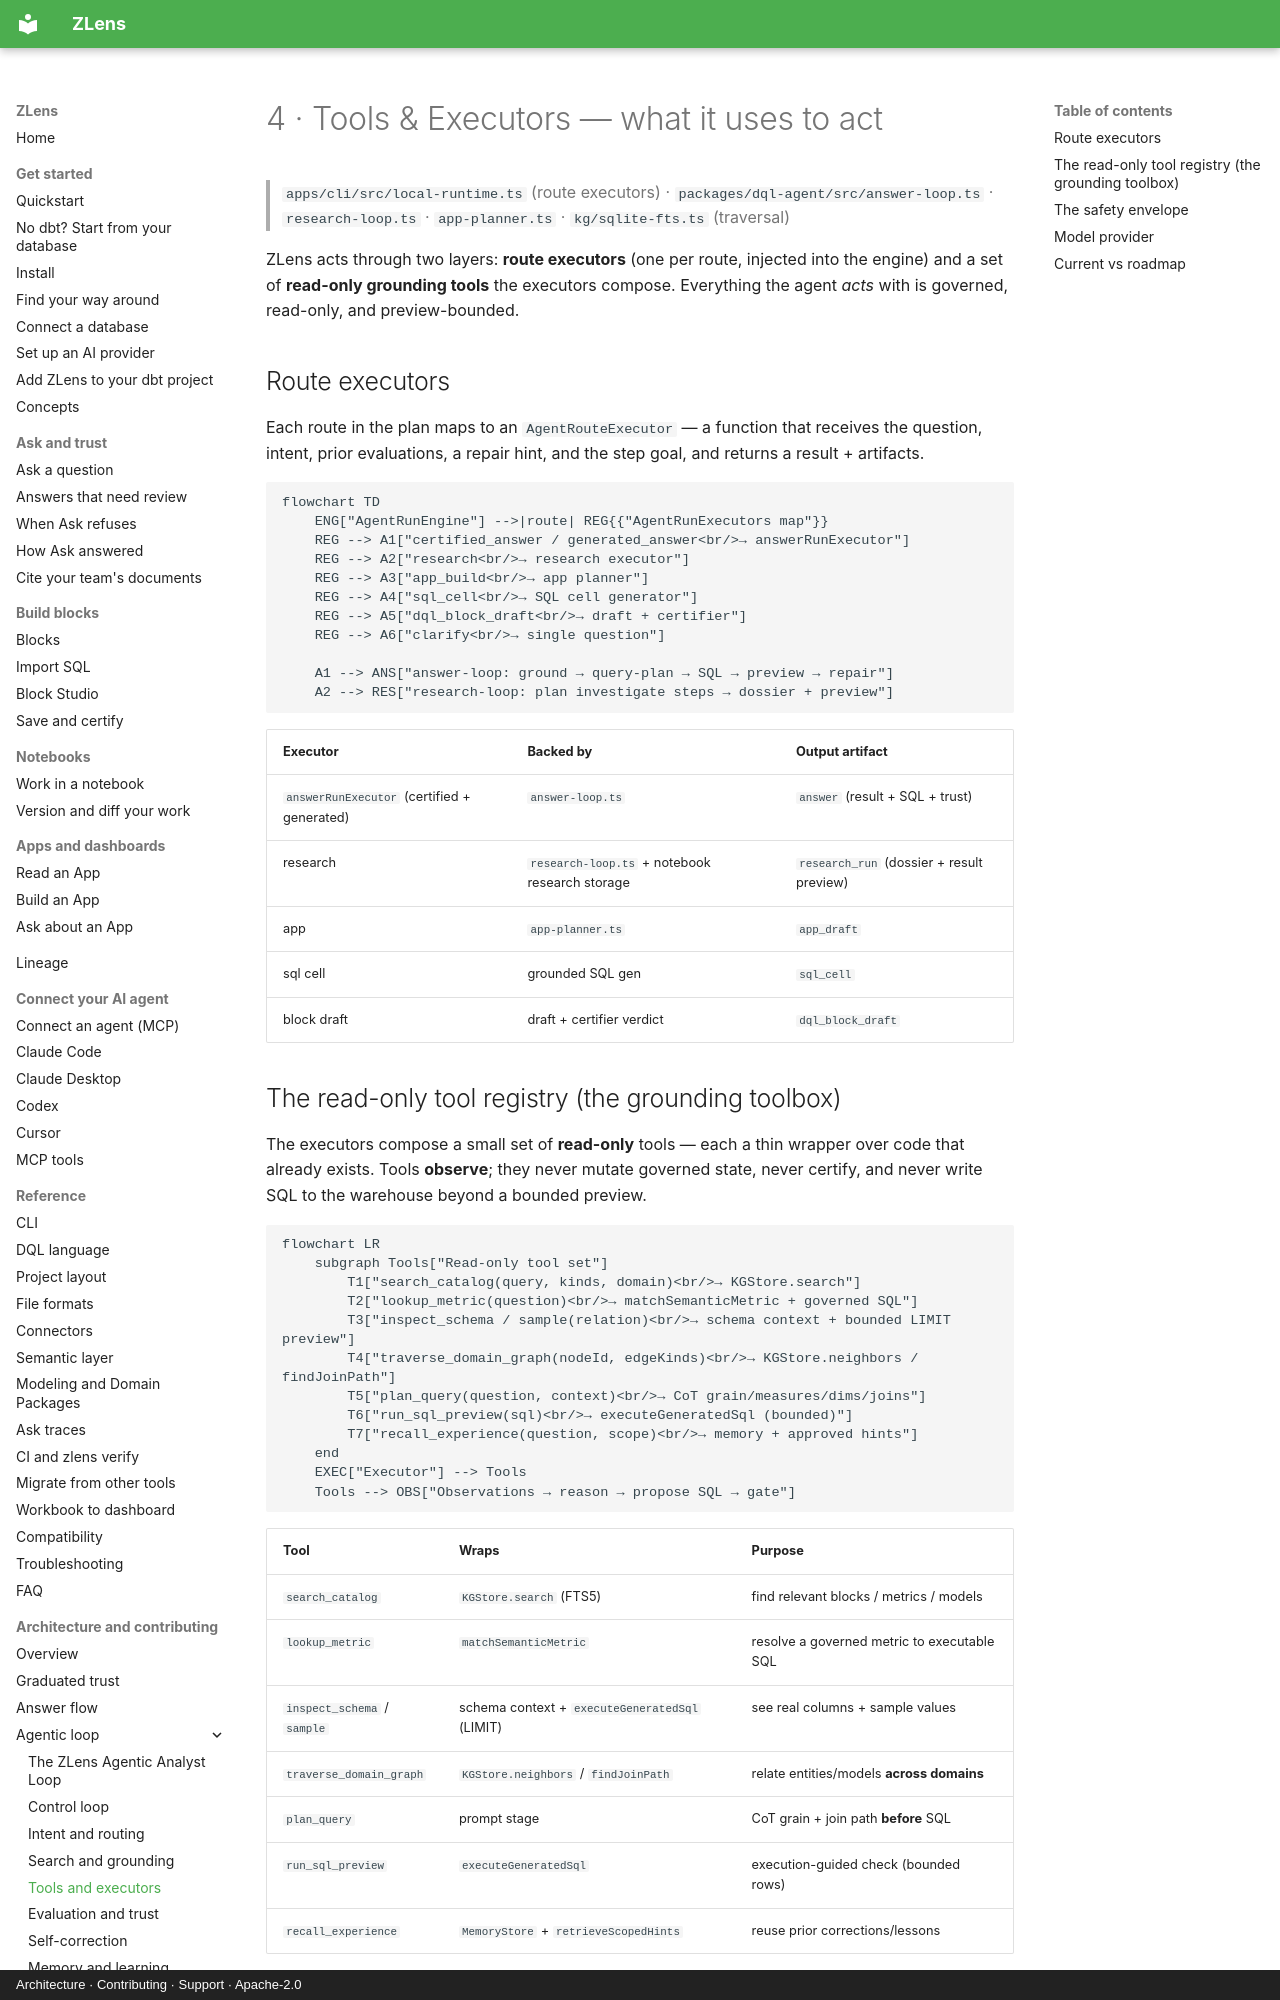

repository: duckcode-ai-labs/dql · page: architecture/agentic-loop/04-tools-and-executors/index.html · generator: mkdocs · copyright: Architecture · Contributing · Support · Apache-2.0

# 4 · Tools & Executors — what it uses to act

> `apps/cli/src/local-runtime.ts` (route executors) · `packages/dql-agent/src/answer-loop.ts` ·
> `research-loop.ts` · `app-planner.ts` · `kg/sqlite-fts.ts` (traversal)

ZLens acts through two layers: **route executors** (one per route, injected into the engine) and a set
of **read-only grounding tools** the executors compose. Everything the agent *acts* with is
governed, read-only, and preview-bounded.

## Route executors

Each route in the plan maps to an `AgentRouteExecutor` — a function that receives the question,
intent, prior evaluations, a repair hint, and the step goal, and returns a result + artifacts.

```mermaid
flowchart TD
    ENG["AgentRunEngine"] -->|route| REG{{"AgentRunExecutors map"}}
    REG --> A1["certified_answer / generated_answer<br/>→ answerRunExecutor"]
    REG --> A2["research<br/>→ research executor"]
    REG --> A3["app_build<br/>→ app planner"]
    REG --> A4["sql_cell<br/>→ SQL cell generator"]
    REG --> A5["dql_block_draft<br/>→ draft + certifier"]
    REG --> A6["clarify<br/>→ single question"]

    A1 --> ANS["answer-loop: ground → query-plan → SQL → preview → repair"]
    A2 --> RES["research-loop: plan investigate steps → dossier + preview"]
```

| Executor | Backed by | Output artifact |
|---|---|---|
| `answerRunExecutor` (certified + generated) | `answer-loop.ts` | `answer` (result + SQL + trust) |
| research | `research-loop.ts` + notebook research storage | `research_run` (dossier + result preview) |
| app | `app-planner.ts` | `app_draft` |
| sql cell | grounded SQL gen | `sql_cell` |
| block draft | draft + certifier verdict | `dql_block_draft` |
